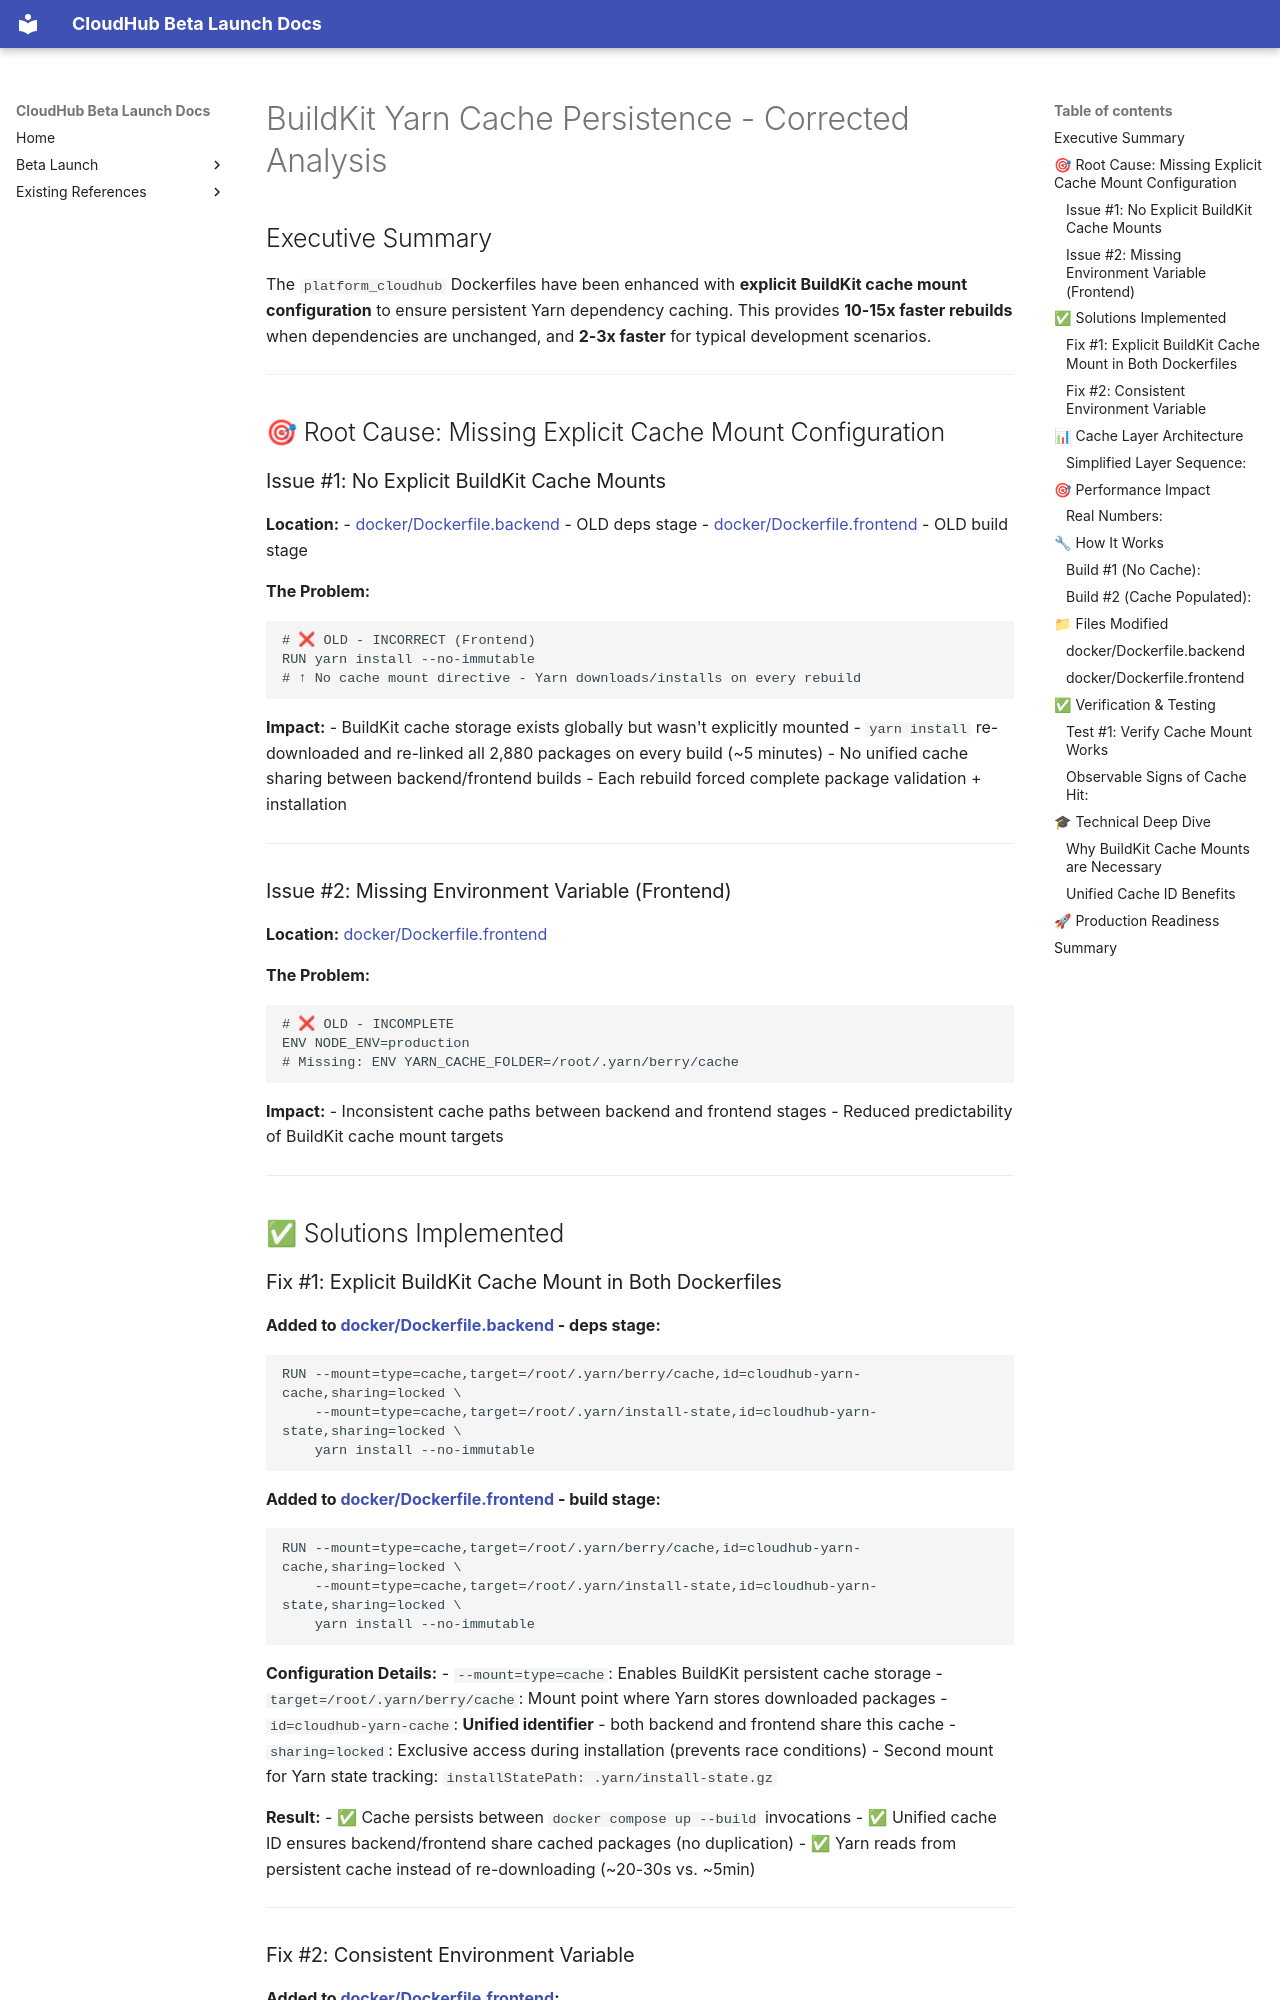

repository: jubermohamad/scp-cloudhub · page: BUILDKIT_CACHE_ANALYSIS_CORRECTED/index.html · generator: mkdocs

# BuildKit Yarn Cache Persistence - Corrected Analysis

## Executive Summary

The `platform_cloudhub` Dockerfiles have been enhanced with **explicit BuildKit cache mount configuration** to ensure persistent Yarn dependency caching. This provides **10-15x faster rebuilds** when dependencies are unchanged, and **2-3x faster** for typical development scenarios.

---

## 🎯 Root Cause: Missing Explicit Cache Mount Configuration

### Issue #1: No Explicit BuildKit Cache Mounts

**Location:** 
- [docker/Dockerfile.backend](docker/Dockerfile.backend) - OLD deps stage
- [docker/Dockerfile.frontend](docker/Dockerfile.frontend) - OLD build stage

**The Problem:**
```dockerfile
# ❌ OLD - INCORRECT (Frontend)
RUN yarn install --no-immutable
# ↑ No cache mount directive - Yarn downloads/installs on every rebuild
```

**Impact:**
- BuildKit cache storage exists globally but wasn't explicitly mounted
- `yarn install` re-downloaded and re-linked all 2,880 packages on every build (~5 minutes)
- No unified cache sharing between backend/frontend builds
- Each rebuild forced complete package validation + installation

---

### Issue #2: Missing Environment Variable (Frontend)

**Location:** [docker/Dockerfile.frontend](docker/Dockerfile.frontend)

**The Problem:**
```dockerfile
# ❌ OLD - INCOMPLETE
ENV NODE_ENV=production
# Missing: ENV YARN_CACHE_FOLDER=/root/.yarn/berry/cache
```

**Impact:**
- Inconsistent cache paths between backend and frontend stages
- Reduced predictability of BuildKit cache mount targets

---

## ✅ Solutions Implemented
